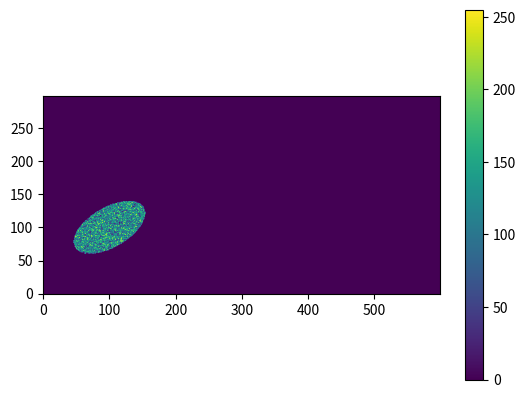

Recreate this plot in Python.
import numpy as np
import matplotlib.pyplot as plt



class Ellipse():

    def __init__(self, center, a, b, image_size, theta = 0):
        """ Ellipse class

        Sets parameters for creation of an ellipse.

        Args:
            center (tuple):     center coordinates of the ellipse, origin is (0,0).
            a (float):          semi-major axis
            b (float):          semi-minor axis
            image_size (tuple): size of the array. Must be >= a,b
            theta (float):      Angle to rotate ellipse
        
        Returns:
            None

        """
        
        self.center = center
        self.a = b  # fix major and minor axes, having self.a=a makes it vertical instead of horizontal! 
        self.b = a
        self.theta = theta

        y = np.arange(0,image_size[0],1)
        x = np.arange(0,image_size[1],1) # explain this y dimension first
        self.pixel_array = np.meshgrid(x,y)

    def make_ellipse(self):
        """ make_ellipse

        Creates ellipse on a grid using the equation and the initialization parameters

        Args:
            self (object):  Ellipse object

        Returns:
            type: r_grid (what type is the output - meshgrid / single array?)
        
        """

        def ellipse_equation(center, a, b, x, y , theta):
            """ ellipse_equation

                Describes ellipse

                Args:
                    center (tuple):     center coordinates of the ellipse, origin is (0,0).
                    a (float):          semi-major axis
                    b (float):          semi-minor axis
                    image_size (tuple): size of the array. Must be >= a,b
                    theta (float):      Angle to rotate ellipse

                Returns:
                    type: r
                
                """
            r = (((x - center[0]) * np.cos(theta) + (y - center[1]) * np.sin(theta)) ** 2 / a ** 2) + ((( x - center[0]) * np.sin(theta) - (y - center[1]) * np.cos(theta)) ** 2 / b ** 2)
            return r


        r_grid = ellipse_equation(self.center, self.a, self.b, self.pixel_array[0], self.pixel_array[1], self.theta)
        r_grid[r_grid<1.0] = 1
        r_grid[r_grid>1.0] = 0

        return r_grid

       
    def apply_elliptical_mask(self, image):
        """ apply_elliptical_mask

        Applies mask to an image

        Args:
            self (object):  Ellipse object
            image (array-like): input image to mask

        Returns:
            array-like: masked image (new_image)
        
        """

        new_image = self.make_ellipse() * image

        return new_image

test_image = 255 * np.random.rand(300,600)

e = Ellipse((100,100),30, 60, test_image.shape, np.pi/6) #fix center coordinates (maybe backwards?)
masked_image = e.apply_elliptical_mask(test_image)

plt.imshow(masked_image,origin='lower')

plt.colorbar()
#plt.savefig("mask_test.png")
plt.show()


